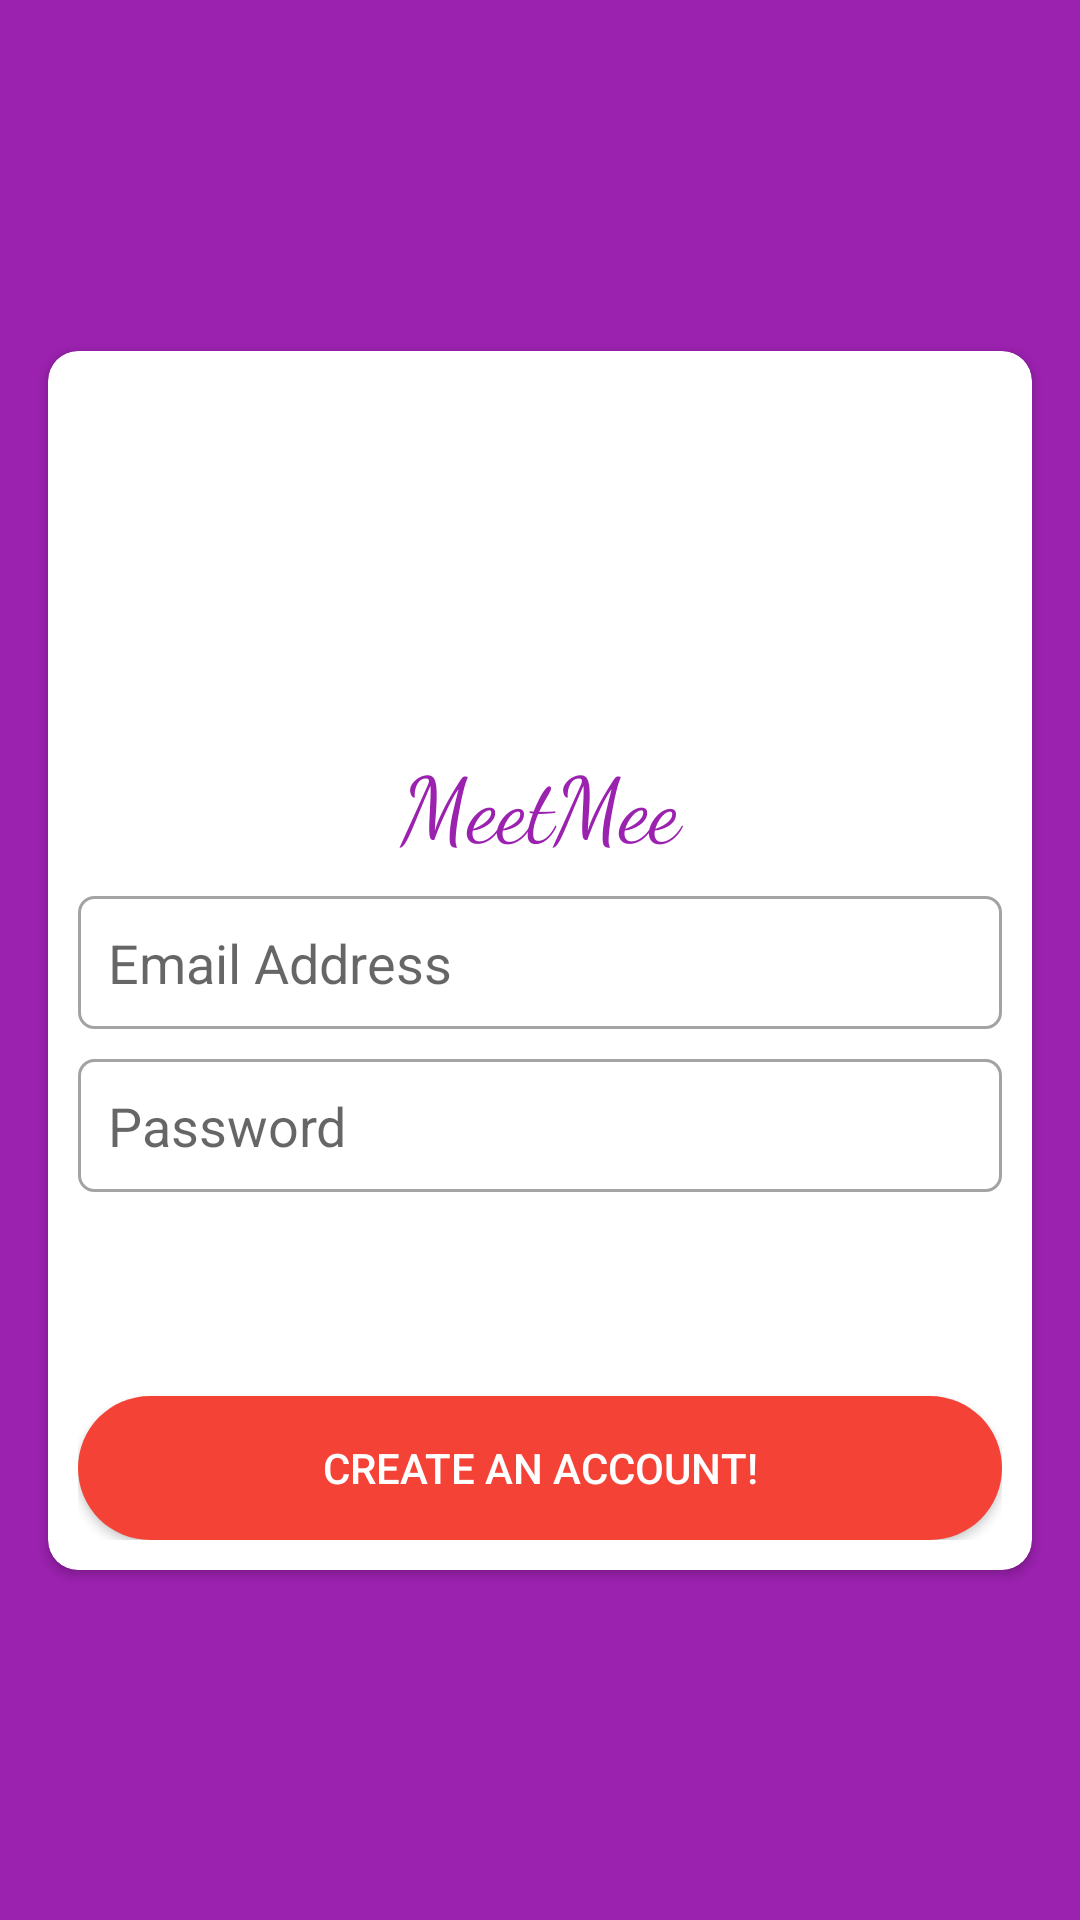

Write the Android layout XML for this screen, with the resource values it uses.
<!-- AndroidManifest.xml: application theme Theme.MeetMee -->
<!-- res/layout/activity_login.xml -->
<?xml version="1.0" encoding="utf-8"?>
<androidx.constraintlayout.widget.ConstraintLayout xmlns:android="http://schemas.android.com/apk/res/android"
    xmlns:app="http://schemas.android.com/apk/res-auto"
    xmlns:tools="http://schemas.android.com/tools"
    android:layout_width="match_parent"
    android:layout_height="match_parent"
    android:background="@color/purple"
    tools:context=".LoginActivity">

    <androidx.cardview.widget.CardView
        android:layout_width="match_parent"
        android:layout_height="wrap_content"
        android:layout_marginStart="16dp"
        android:layout_marginLeft="16dp"
        android:layout_marginEnd="16dp"
        android:layout_marginRight="16dp"
        app:cardCornerRadius="10dp"
        app:layout_constraintBottom_toBottomOf="parent"
        app:layout_constraintEnd_toEndOf="parent"
        app:layout_constraintStart_toStartOf="parent"
        app:layout_constraintTop_toTopOf="parent">

        <LinearLayout
            android:layout_width="match_parent"
            android:layout_height="match_parent"
            android:layout_margin="10dp"
            android:orientation="vertical">

            <ImageView
                android:id="@+id/imageBox"
                android:layout_width="match_parent"
                android:layout_height="100dp"
                android:layout_marginBottom="20dp"
                app:srcCompat="@drawable/meetmee" />

            <TextView
                android:id="@+id/textView"
                android:layout_width="match_parent"
                android:layout_height="wrap_content"
                android:layout_marginBottom="10dp"
                android:fontFamily="cursive"
                android:gravity="center"
                android:text="MeetMee"
                android:textColor="@color/purple"
                android:textSize="30dp" />

            <EditText
                android:id="@+id/emailBox"
                android:layout_width="match_parent"
                android:layout_height="wrap_content"
                android:background="@drawable/textbox"
                android:ems="10"
                android:hint="Email Address"
                android:inputType="textEmailAddress"
                android:padding="10dp" />

            <EditText
                android:id="@+id/passwordBox"
                android:layout_width="match_parent"
                android:layout_height="wrap_content"
                android:layout_marginTop="10dp"
                android:background="@drawable/textbox"
                android:ems="10"
                android:hint="Password"
                android:inputType="textPassword"
                android:padding="10dp" />

            <Button
                android:id="@+id/loginBtn"
                android:layout_width="match_parent"
                android:layout_height="wrap_content"
                android:layout_marginTop="10dp"
                android:background="@drawable/buttonstylelogin"
                android:text="Login"
                android:textColor="@color/white"
                app:backgroundTintMode="add" />

            <Button
                android:id="@+id/createBtn"
                android:layout_width="match_parent"
                android:layout_height="wrap_content"
                android:layout_marginTop="10dp"
                android:background="@drawable/buttonstyleaccountcreate"
                android:text="Create an Account!"
                android:textColor="@color/white"
                app:backgroundTintMode="add" />

        </LinearLayout>
    </androidx.cardview.widget.CardView>
</androidx.constraintlayout.widget.ConstraintLayout>
<!-- resources referenced by this layout -->
<resources>
  <color name="purple">#9B21AF</color>
  <color name="white">#FFFFFFFF</color>
  <!-- drawable buttonstyleaccountcreate (drawable) -->
  <?xml version="1.0" encoding="utf-8"?>
  <shape xmlns:android="http://schemas.android.com/apk/res/android">
  
      <solid android:color="#F44336"/>
      <corners android:radius="30dp"/>
  </shape>
  <!-- drawable textbox (drawable) -->
  <?xml version="1.0" encoding="utf-8"?>
  <shape xmlns:android="http://schemas.android.com/apk/res/android">
  <stroke android:color="#A3A3A3" android:width="1dp"/>
      <corners android:radius="5dp"/>
  </shape>
  <style name="Theme.MeetMee" parent="Theme.MaterialComponents.DayNight.DarkActionBar">
          
          <item name="colorPrimary">@color/purple_500</item>
          <item name="colorPrimaryVariant">@color/purple_700</item>
          <item name="colorOnPrimary">@color/white</item>
          
          <item name="colorSecondary">@color/teal_200</item>
          <item name="colorSecondaryVariant">@color/teal_700</item>
          <item name="colorOnSecondary">@color/black</item>
          
          <item name="android:statusBarColor" tools:targetApi="l">?attr/colorPrimaryVariant</item>
          
      </style>
  <color name="purple_500">#FF6200EE</color>
  <color name="purple_700">#FF3700B3</color>
  <color name="teal_200">#FF03DAC5</color>
  <color name="teal_700">#FF018786</color>
  <color name="black">#FF000000</color>
</resources>
